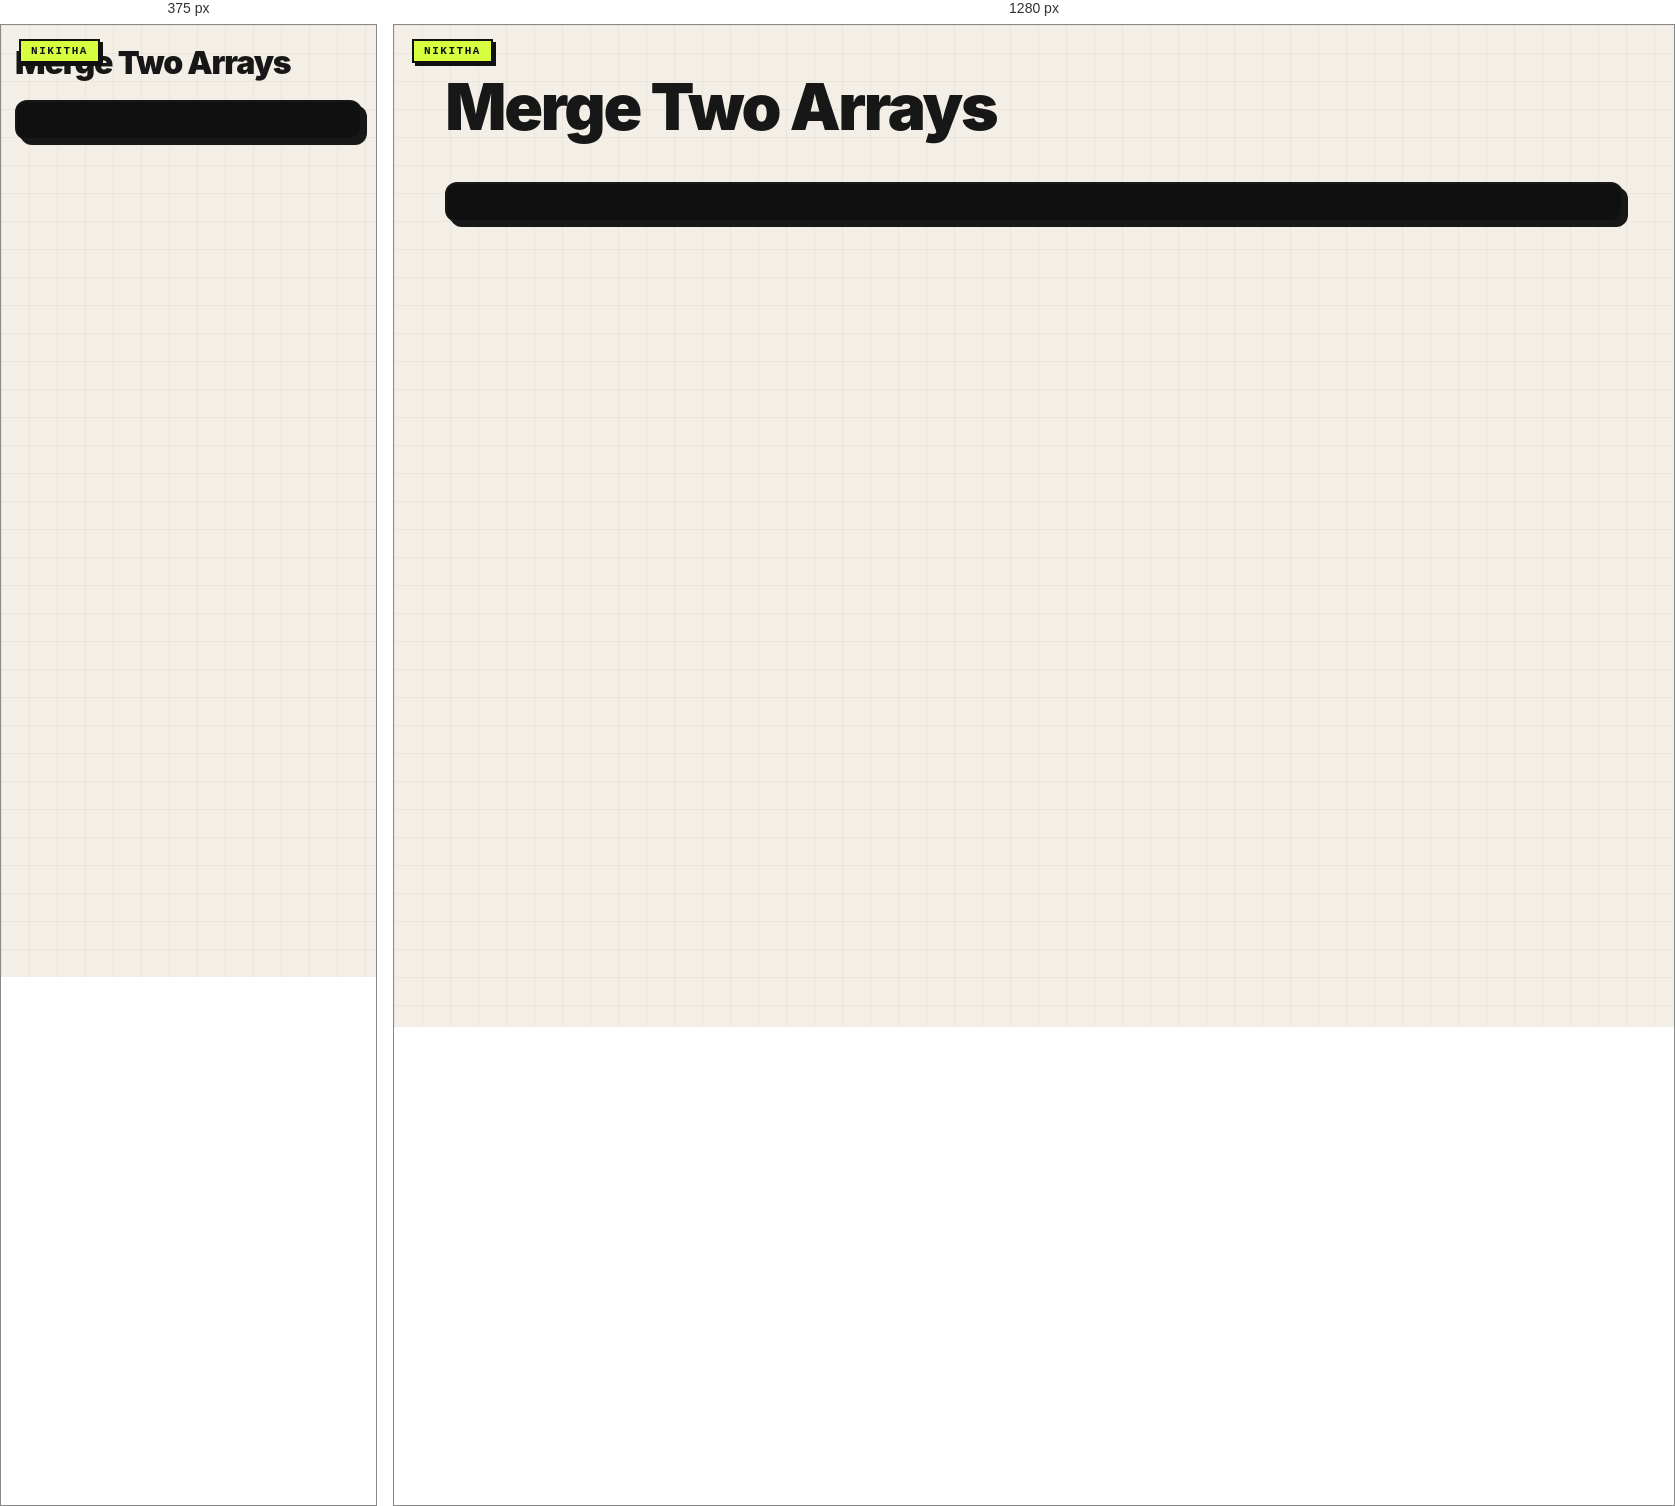
Rendered at 375 px and 1280 px, left to right.

<!-- file: 56-merge-arrays.html -->
<link rel="stylesheet" href="../nikitha-ui.css"><!doctype html><meta charset="utf-8"><title>56 Merge Arrays</title><body class="nikitha-ui"><h1>Merge Two Arrays</h1><pre id="output"></pre><script>output.textContent=[...[1,2],...[3,4]];</script>
</body>


/* @media block from nikitha-ui.css */
@media(max-width:640px){
  body.nikitha-ui{padding:22px 14px 30px !important}
  body.nikitha-ui::before{position:absolute}
  body.nikitha-ui > main,
  body.nikitha-ui > header,
  body.nikitha-ui > .page{box-shadow:5px 5px 0 #171717 !important}
}